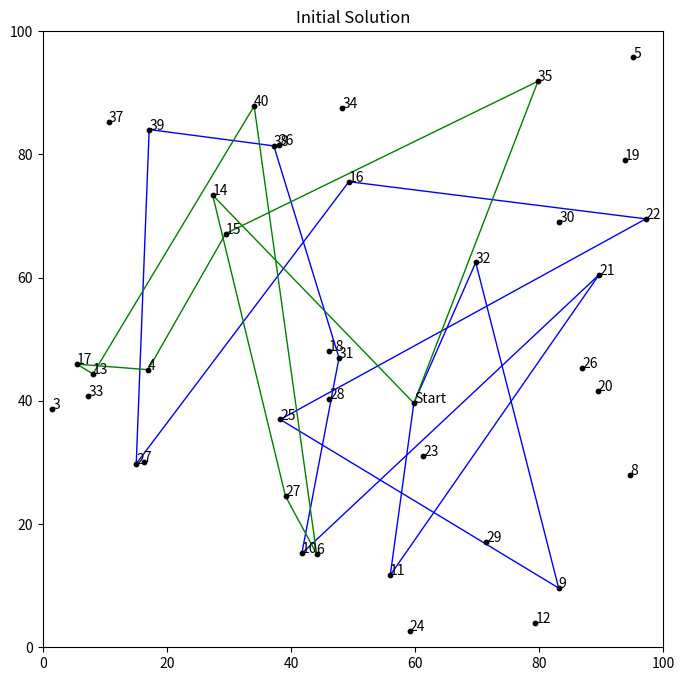
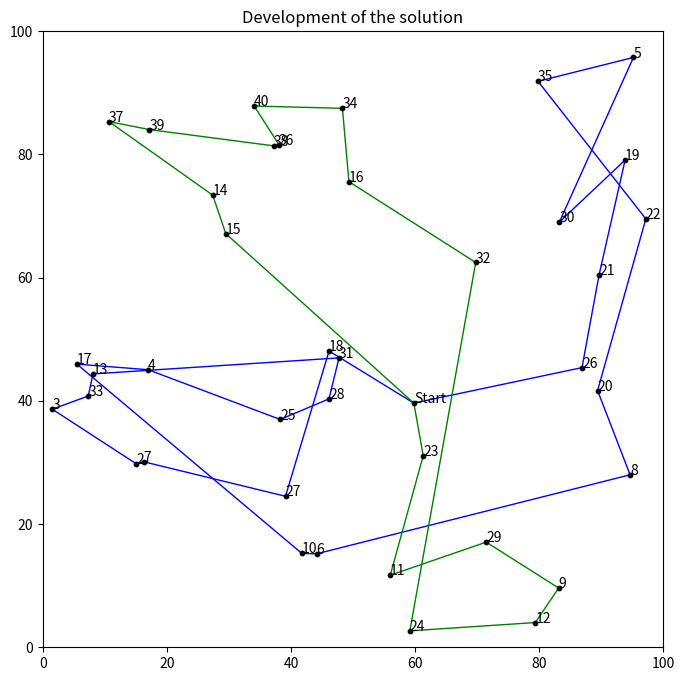

Source code (Python) for these figures, in order:
# Import packages
import numpy as np
import pandas as pd
import matplotlib.pyplot as plt
import matplotlib.colors as mcolors
import random
import copy
import itertools




numPoints = 40

# Generate random locations
X = []
Y = []

for i in range(numPoints):
    X.append(random.uniform(0,100))
    Y.append(random.uniform(0,100))
    

# Locations in a dataframe
df = pd.DataFrame()
df['ID'] = list(np.arange(1,numPoints+1))
df['X'] = X
df['Y'] = Y

# Put locations in a list
locations = list(df['ID'])


# Distance matrix
distance_matrix = []

for i in range(df.shape[0]):
    row = []
    
    for j in range(df.shape[0]):
        distance = np.sqrt((df['X'].iloc[i] - df['X'].iloc[j])**2 + (df['Y'].iloc[i] - df['Y'].iloc[j])**2)
        row.append(distance)
        
    distance_matrix.append(row)
    

# Color dictionary to plot the solution
numbers = []
colors = []

for i in range(len(list(mcolors.CSS4_COLORS))):
    numbers.append(i)
 
# for bigger problems
colors = list(mcolors.CSS4_COLORS)
# for smaller problems
colors = list(mcolors.BASE_COLORS)

# Convert lists to dictionary
color_dict = {}
for key in numbers:
    for value in colors:
        color_dict[key] = value
        colors.remove(value)
        break




# number of salesmen
SALESMEN = 2
DISTANCE_MAX = 1000
MISSING_LOCATION = 1000

locations_copy = copy.deepcopy(locations)
start_location = random.sample(locations_copy, k=1)[0]
locations_copy.remove(start_location)
unused_locations = copy.deepcopy(locations)
unused_locations.remove(start_location)

# routes for the salesmen
res = []
START_LOCATIONS = []
START_LOCATIONS.append(start_location)

for i in range(SALESMEN):
    res.append([start_location,start_location])


# For plotting
names = []

for i in range(df.shape[0]):
    if df['ID'].iloc[i] in START_LOCATIONS:
        names.append('Start')
    else:
        names.append(i+1)

df['NAME'] = names


# shortest route
shortest_route = [0]*SALESMEN

for i in range(len(res)):
    for j in range(len(res[i])-1):
        shortest_route[i] += distance_matrix[res[i][j]-1][res[i][j+1]-1]
        
# objective
objective = sum(shortest_route)

print(res)
print('Objective initial solution:', objective)


# Create random intial route
for i in range(len(locations_copy)):
    
    objective_interim = copy.deepcopy(objective)
    res_interim = copy.deepcopy(res)
    shortest_route_interim = [0] * SALESMEN

    insertion = random.sample(list(range(1,SALESMEN+1)), k=1)[0]

    # Select a random location to insert
    random_location = random.sample(locations_copy, k=1)[0]
    locations_copy.remove(random_location)

    # Select a random spot to insert
    random_spot = random.sample(range(1,len(res_interim[insertion-1])),k=1)[0]
    res_interim[insertion-1].insert(random_spot,random_location)

    for k in range(len(res_interim)):
        for j in range(len(res_interim[k])-1):
            shortest_route_interim[k] += distance_matrix[res_interim[k][j]-1][res_interim[k][j+1]-1]

    objective_interim = sum(shortest_route_interim)

    if objective_interim <= DISTANCE_MAX:
        res = res_interim
        objective = objective_interim
        shortest_route = shortest_route_interim
        unused_locations.remove(random_location)


# Initial result
plt.figure(figsize=(8,8))
plt.scatter(df['X'], df['Y'], c='black', zorder=2000, s=10)

for i in range(numPoints):
    plt.annotate(text = df['NAME'].iloc[i], xy = (df['X'].iloc[i], df['Y'].iloc[i]))

for k in range(len(res)):
    for i in range(len(res[k])-1):
        plt.plot((df['X'].iloc[res[k][i]-1],df['X'].iloc[res[k][i+1]-1]),
                 (df['Y'].iloc[res[k][i]-1],df['Y'].iloc[res[k][i+1]-1]),
                  c=color_dict[k], linewidth=1)
            
plt.title('Initial Solution')
plt.xlim(0,100)
plt.ylim(0,100)
plt.show()




# Locations that can be removed from the current solution and reinserted
locations_copy = copy.deepcopy(locations)
locations_copy.remove(start_location)


# Develeopment of the solution
history = []

# shortest route
shortest_route = [0]*SALESMEN

for i in range(len(res)):
    for j in range(len(res[i])-1):
        shortest_route[i] += distance_matrix[res[i][j]-1][res[i][j+1]-1]
        
# Objective
objective = sum(shortest_route) + MISSING_LOCATION * len(unused_locations)
history.append(objective)

print(res)
print('Objective initial solution:', objective)


# Initial solution
print(res)
print('Lengths of the routes:', shortest_route)
print('Current best solution:', objective)
print()

for tries in range(10000):

    # maximum number of locations to remove
    max_removes = int(np.round(len(locations)/2))

    # make a copy of the current route
    res_interim = copy.deepcopy(res)
    res_interim

    # locations to remove (at least 1)
    number = random.sample(range(1,max_removes), 1)[0]
    loc_remove = random.sample(locations_copy, number)

    # remove locations from route
    for loc in (loc_remove):   
        for i in range(len(res_interim)):
            if loc in res_interim[i]:
                res_interim[i].remove(loc)

    # randomly insert locations into result
    for loc in (loc_remove):
        # Route to insert
        insertion = random.sample(range(1,SALESMEN+1), k=1)[0]
        insert_position = np.random.randint(1,len(res_interim[insertion-1]))
        res_interim[insertion-1].insert(insert_position, loc)

    current_route_interim = [0]*SALESMEN

    for i in range(len(res_interim)):
        for j in range(len(res_interim[i])-1):
            current_route_interim[i] += distance_matrix[res_interim[i][j]-1][res_interim[i][j+1]-1]

    current_objective = sum(current_route_interim)

    # Locations that are not part of the solution
    used_locations = []

    for i in range(len(res_interim)):
        for k in range(len(locations)):
            if locations[k] in res_interim[i]:
                used_locations.append(locations[k])
                
    unused_locations = [x for x in locations if x not in used_locations]
    #unused_locations.remove(start_location)

    # Objective must fulfill constraints
    if current_objective < DISTANCE_MAX and (current_objective + MISSING_LOCATION * len(unused_locations)) < objective:
        objective = current_objective + MISSING_LOCATION * len(unused_locations)
        res = res_interim

    history.append(objective)
    
print(res)

# shortest route
shortest_route = [0]*SALESMEN

for i in range(len(res)):
    for j in range(len(res[i])-1):
        shortest_route[i] += distance_matrix[res[i][j]-1][res[i][j+1]-1]
        
print('Lengths of the routes:', shortest_route)
print('Objective:', objective)
            

# Result
plt.figure(figsize=(8,8))
plt.scatter(df['X'], df['Y'], c='black', zorder=2000, s=10)

for i in range(numPoints):
    plt.annotate(text = df['NAME'].iloc[i], xy = (df['X'].iloc[i], df['Y'].iloc[i]))

for k in range(len(res)):
    for i in range(len(res[k])-1):
        plt.plot((df['X'].iloc[res[k][i]-1],df['X'].iloc[res[k][i+1]-1]),
                 (df['Y'].iloc[res[k][i]-1],df['Y'].iloc[res[k][i+1]-1]),
                  c=color_dict[k], linewidth=1)
            
plt.title('Final Solution')
plt.xlim(0,100)
plt.ylim(0,100)
plt.show()


plt.plot(history)
plt.title('Development of the solution')
plt.show()


